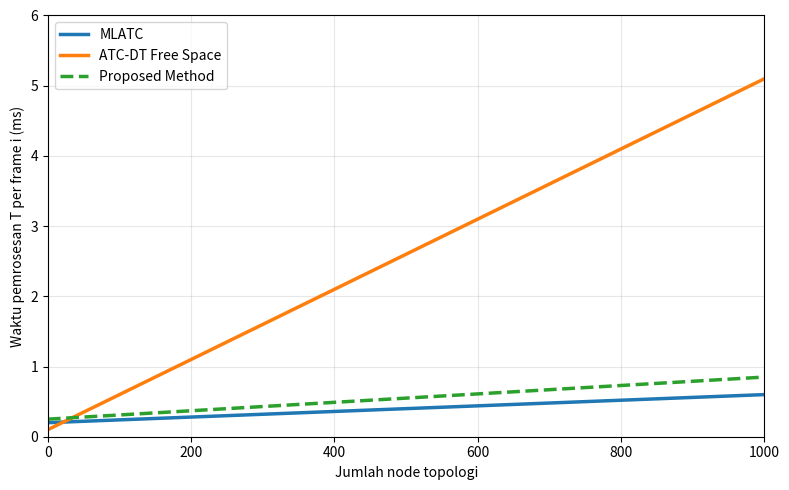

Write Python code to recreate this figure.
import numpy as np
import matplotlib.pyplot as plt

# Number of topological nodes
x = np.linspace(0, 1000, 300)

# Dummy trends (illustrative only)
mlatc = 0.0004 * x + 0.20           # Nearly flat linear
atc_dt = 0.0050 * x + 0.10          # Linear with noticeable slope
proposed = 0.0006 * x + 0.25        # Nearly flat linear

plt.figure(figsize=(8, 5))

plt.plot(x, mlatc, linewidth=2.5, label="MLATC")
plt.plot(x, atc_dt, linewidth=2.5, label="ATC-DT Free Space")
plt.plot(x, proposed, "--", linewidth=2.5, label="Proposed Method")

plt.xlabel("Jumlah node topologi")
plt.ylabel("Waktu pemrosesan T per frame i (ms)")

plt.xlim(0, 1000)
plt.ylim(0, 6)

plt.grid(alpha=0.3)
plt.legend()

plt.tight_layout()
plt.show()
